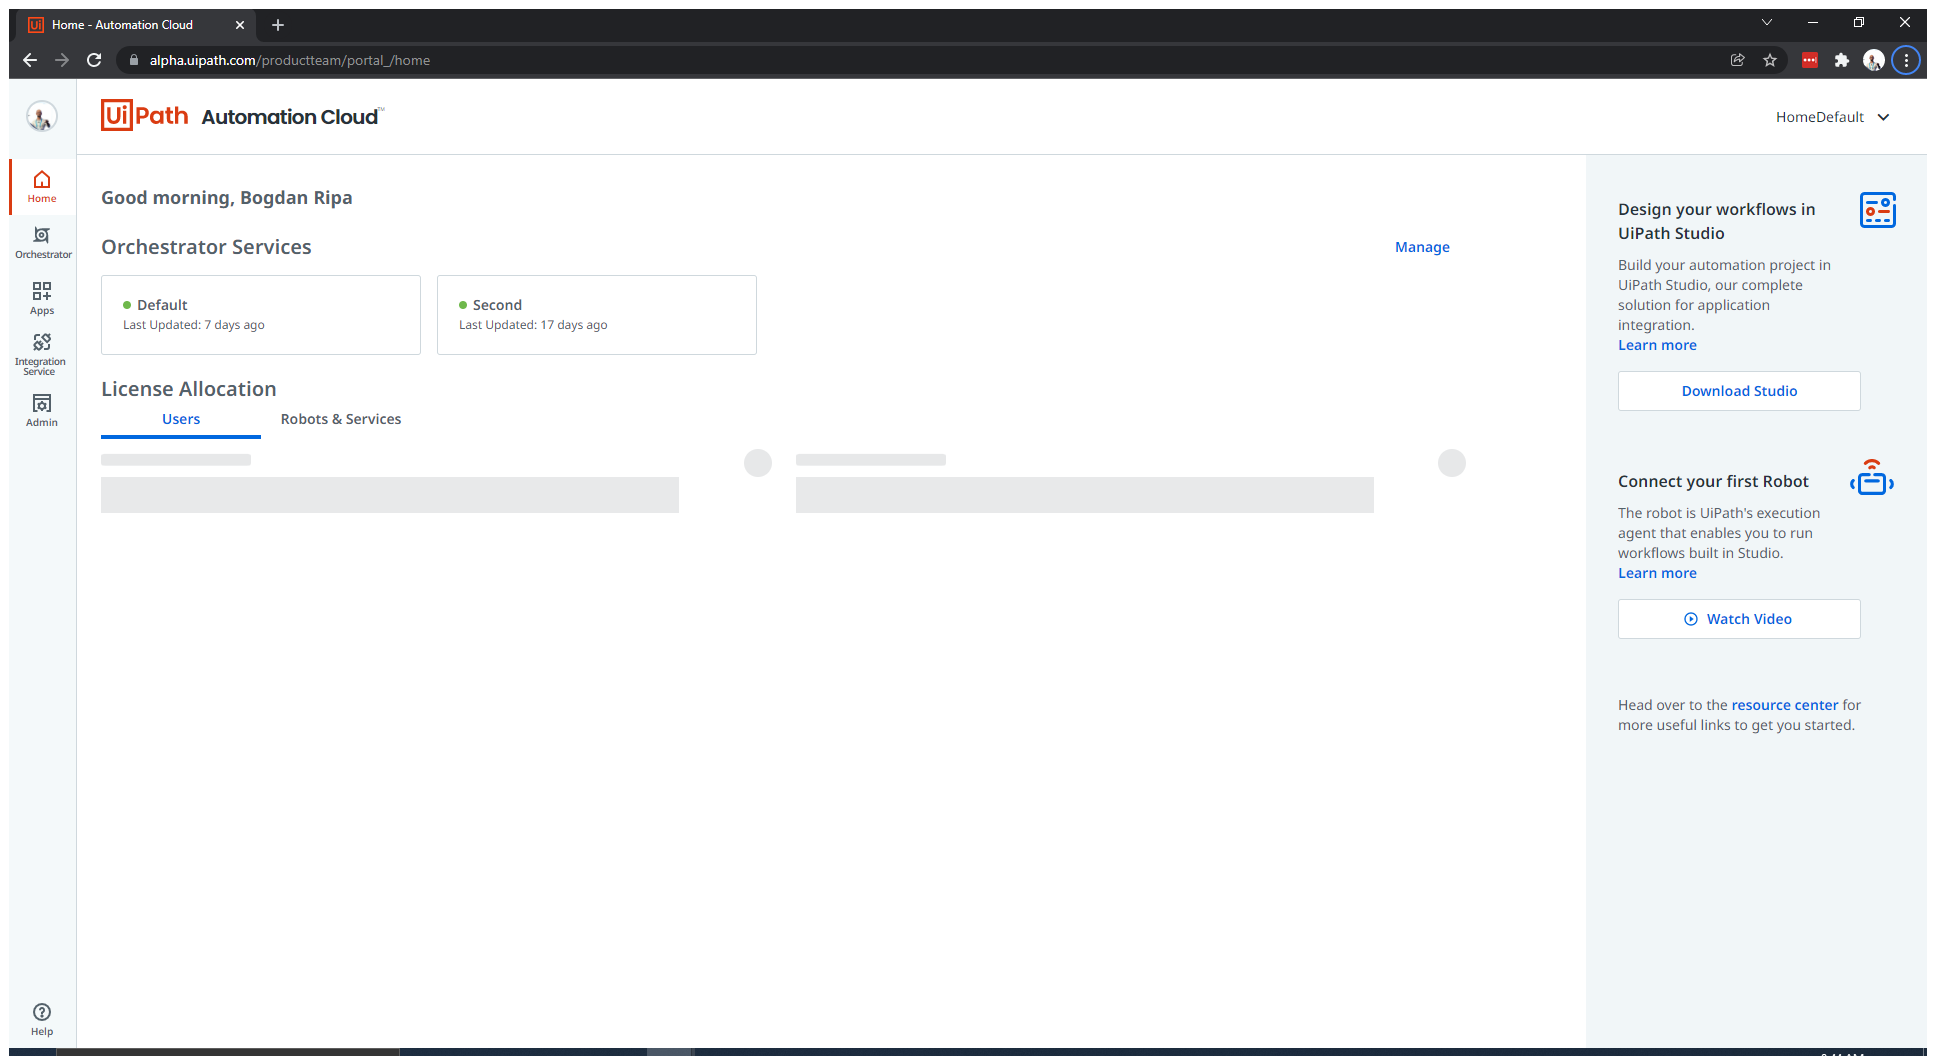
Workflow: UiPath

Step 1: Use Browser Chrome: Home - Automation Cloud (chrome.exe)

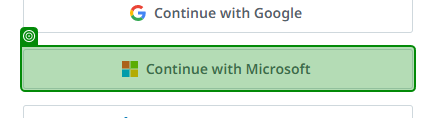
Step 2: check 'Continue with Microsoft'

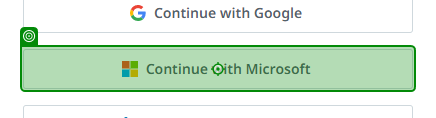
Step 3: click on 'Continue with Microsoft'

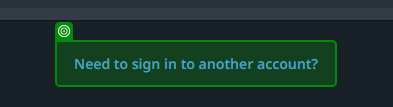
Step 4: check 'Need to'

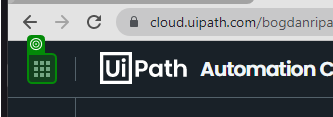
Step 5: check